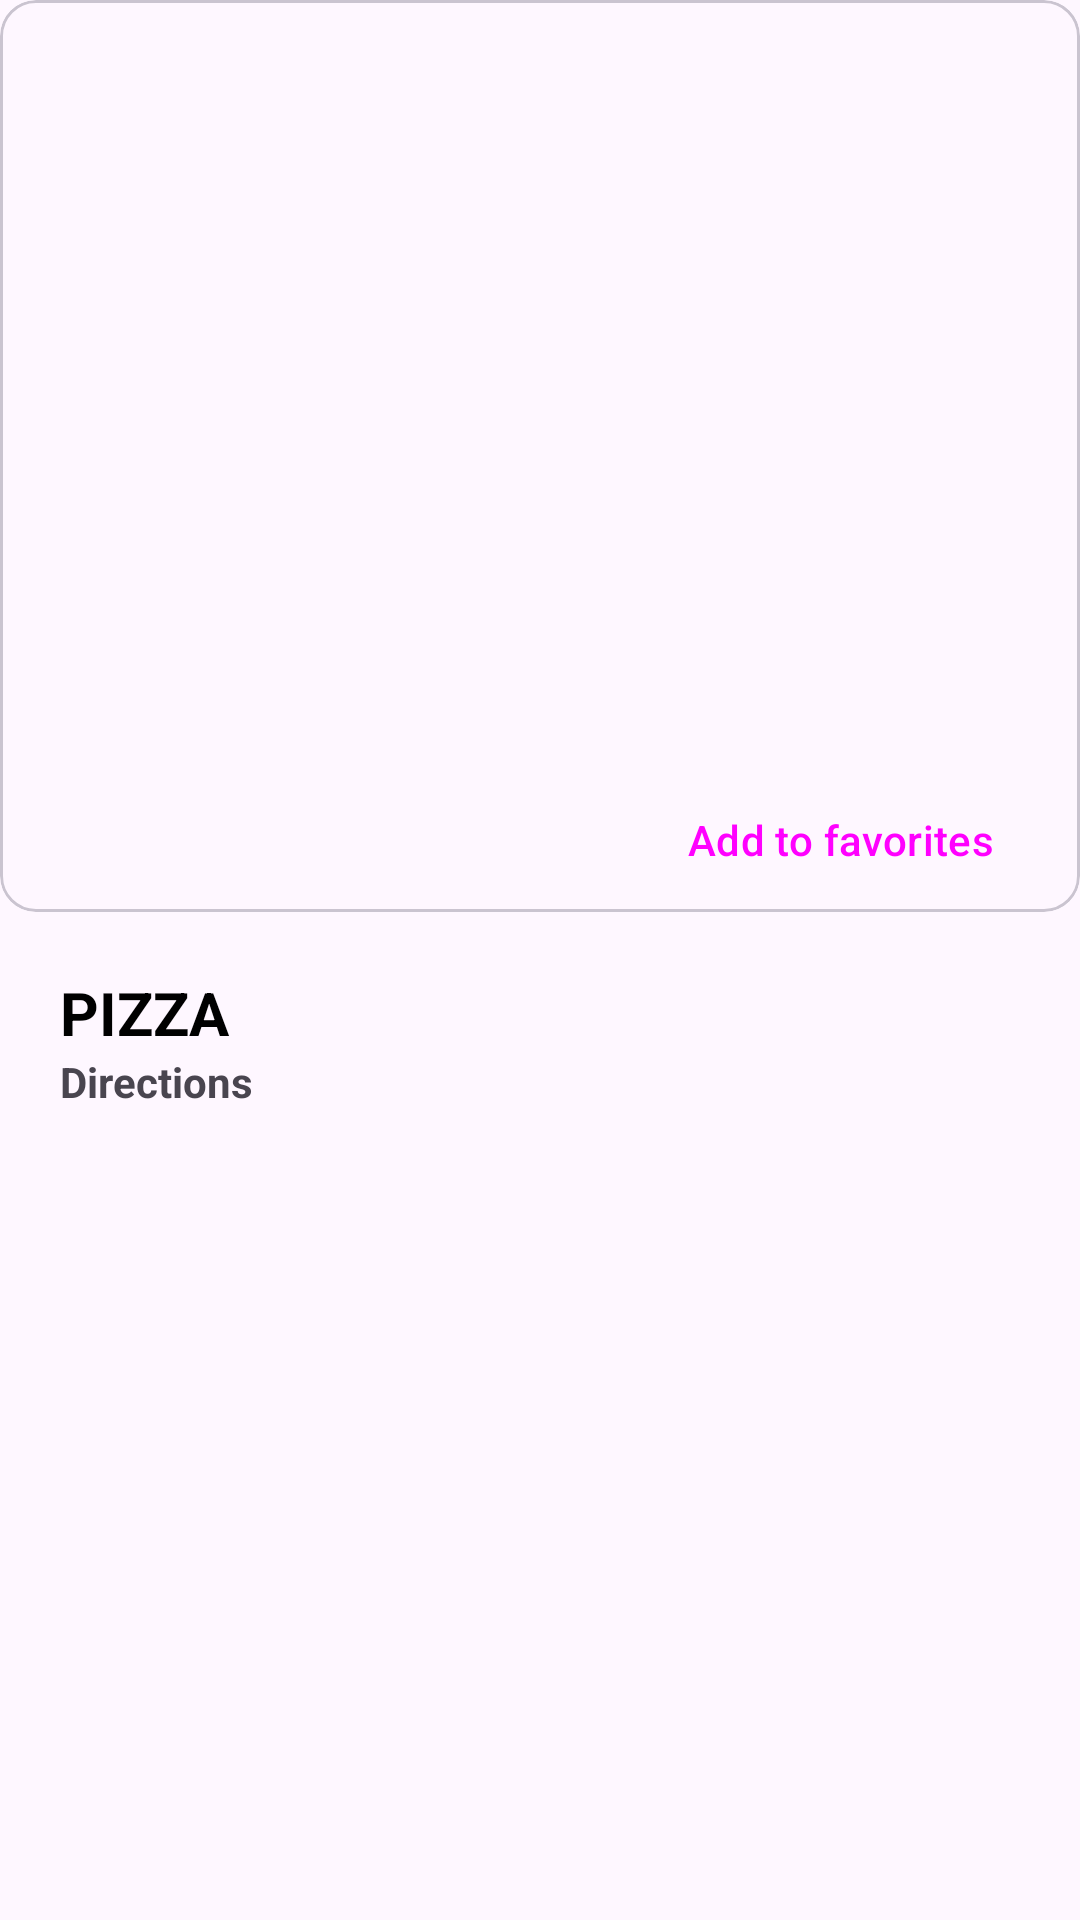

Write the Android layout XML for this screen, with the resource values it uses.
<!-- AndroidManifest.xml: application theme Theme.CookSmart -->
<!-- res/layout/activity_recipe.xml -->
<?xml version="1.0" encoding="utf-8"?>
<androidx.core.widget.NestedScrollView xmlns:android="http://schemas.android.com/apk/res/android"
    xmlns:app="http://schemas.android.com/apk/res-auto"
    xmlns:tools="http://schemas.android.com/tools"
    android:layout_width="match_parent"
    android:layout_height="match_parent"
    tools:context=".RecipeActivity">

    <androidx.constraintlayout.widget.ConstraintLayout
        android:layout_width="match_parent"
        android:layout_height="wrap_content">


        <com.google.android.material.card.MaterialCardView
            android:id="@+id/recipeCard"
            android:layout_width="match_parent"
            android:layout_height="match_parent"
            app:layout_constraintEnd_toEndOf="parent"
            app:layout_constraintStart_toStartOf="parent"
            app:layout_constraintTop_toTopOf="parent">

            <ImageView
                android:id="@+id/recipeIV"
                android:layout_width="match_parent"
                android:layout_height="304dp"
                android:contentDescription="@string/recipe_thumbnail"
                android:scaleType="centerCrop"
                app:layout_constraintEnd_toEndOf="parent"
                app:layout_constraintHorizontal_bias="0.666"
                app:layout_constraintStart_toStartOf="parent"
                app:layout_constraintTop_toTopOf="parent"
                app:srcCompat="@drawable/image_placeholder" />

            <Button
                android:id="@+id/addFavoriteBtn"
                style="@style/Widget.Material3.Button.ElevatedButton"
                android:layout_width="wrap_content"
                android:layout_height="wrap_content"
                android:layout_gravity="bottom|end"
                android:layout_marginEnd="5dp"
                android:text="@string/add_to_favorites" />
        </com.google.android.material.card.MaterialCardView>


        <LinearLayout
            android:id="@+id/linearLayout"
            android:layout_width="match_parent"
            android:layout_height="wrap_content"
            android:layout_margin="20dp"
            android:orientation="vertical"
            app:layout_constraintEnd_toEndOf="parent"
            app:layout_constraintStart_toStartOf="parent"
            app:layout_constraintTop_toBottomOf="@+id/recipeCard">

            <TextView
                android:id="@+id/recipeNTV"
                android:layout_width="match_parent"
                android:layout_height="0dp"
                android:layout_gravity="center"
                android:layout_weight="1"
                android:text="PIZZA"
                android:textColor="#000000"
                android:textSize="20sp"
                android:textStyle="bold"
                app:layout_constraintStart_toStartOf="parent"
                app:layout_constraintTop_toBottomOf="@+id/recipeIV" />

            <TextView
                android:id="@+id/textView2"
                android:layout_width="wrap_content"
                android:layout_height="wrap_content"
                android:text="@string/directions"
                android:textSize="14sp"
                android:textStyle="bold"
                app:layout_constraintEnd_toEndOf="@+id/recipeNTV"
                app:layout_constraintHorizontal_bias="0.428"
                app:layout_constraintStart_toStartOf="@+id/recipeNTV"
                app:layout_constraintTop_toBottomOf="@+id/recipeNTV" />
        </LinearLayout>

        <androidx.recyclerview.widget.RecyclerView
            android:id="@+id/recyclerV_Inst"
            android:layout_width="match_parent"
            android:layout_height="wrap_content"
            android:layout_marginTop="8dp"
            android:nestedScrollingEnabled="false"
            app:layout_constraintEnd_toEndOf="parent"
            app:layout_constraintStart_toStartOf="parent"
            app:layout_constraintTop_toBottomOf="@+id/linearLayout" />


    </androidx.constraintlayout.widget.ConstraintLayout>
</androidx.core.widget.NestedScrollView>
<!-- resources referenced by this layout -->
<resources>
  <string name="add_to_favorites">Add to favorites</string>
  <string name="directions">Directions</string>
  <string name="recipe_thumbnail">Recipe thumbnail</string>
  <style name="Theme.CookSmart" parent="Base.Theme.CookSmart" />
  <style name="Base.Theme.CookSmart" parent="Theme.Material3.DayNight.NoActionBar">
          
          
      </style>
</resources>
